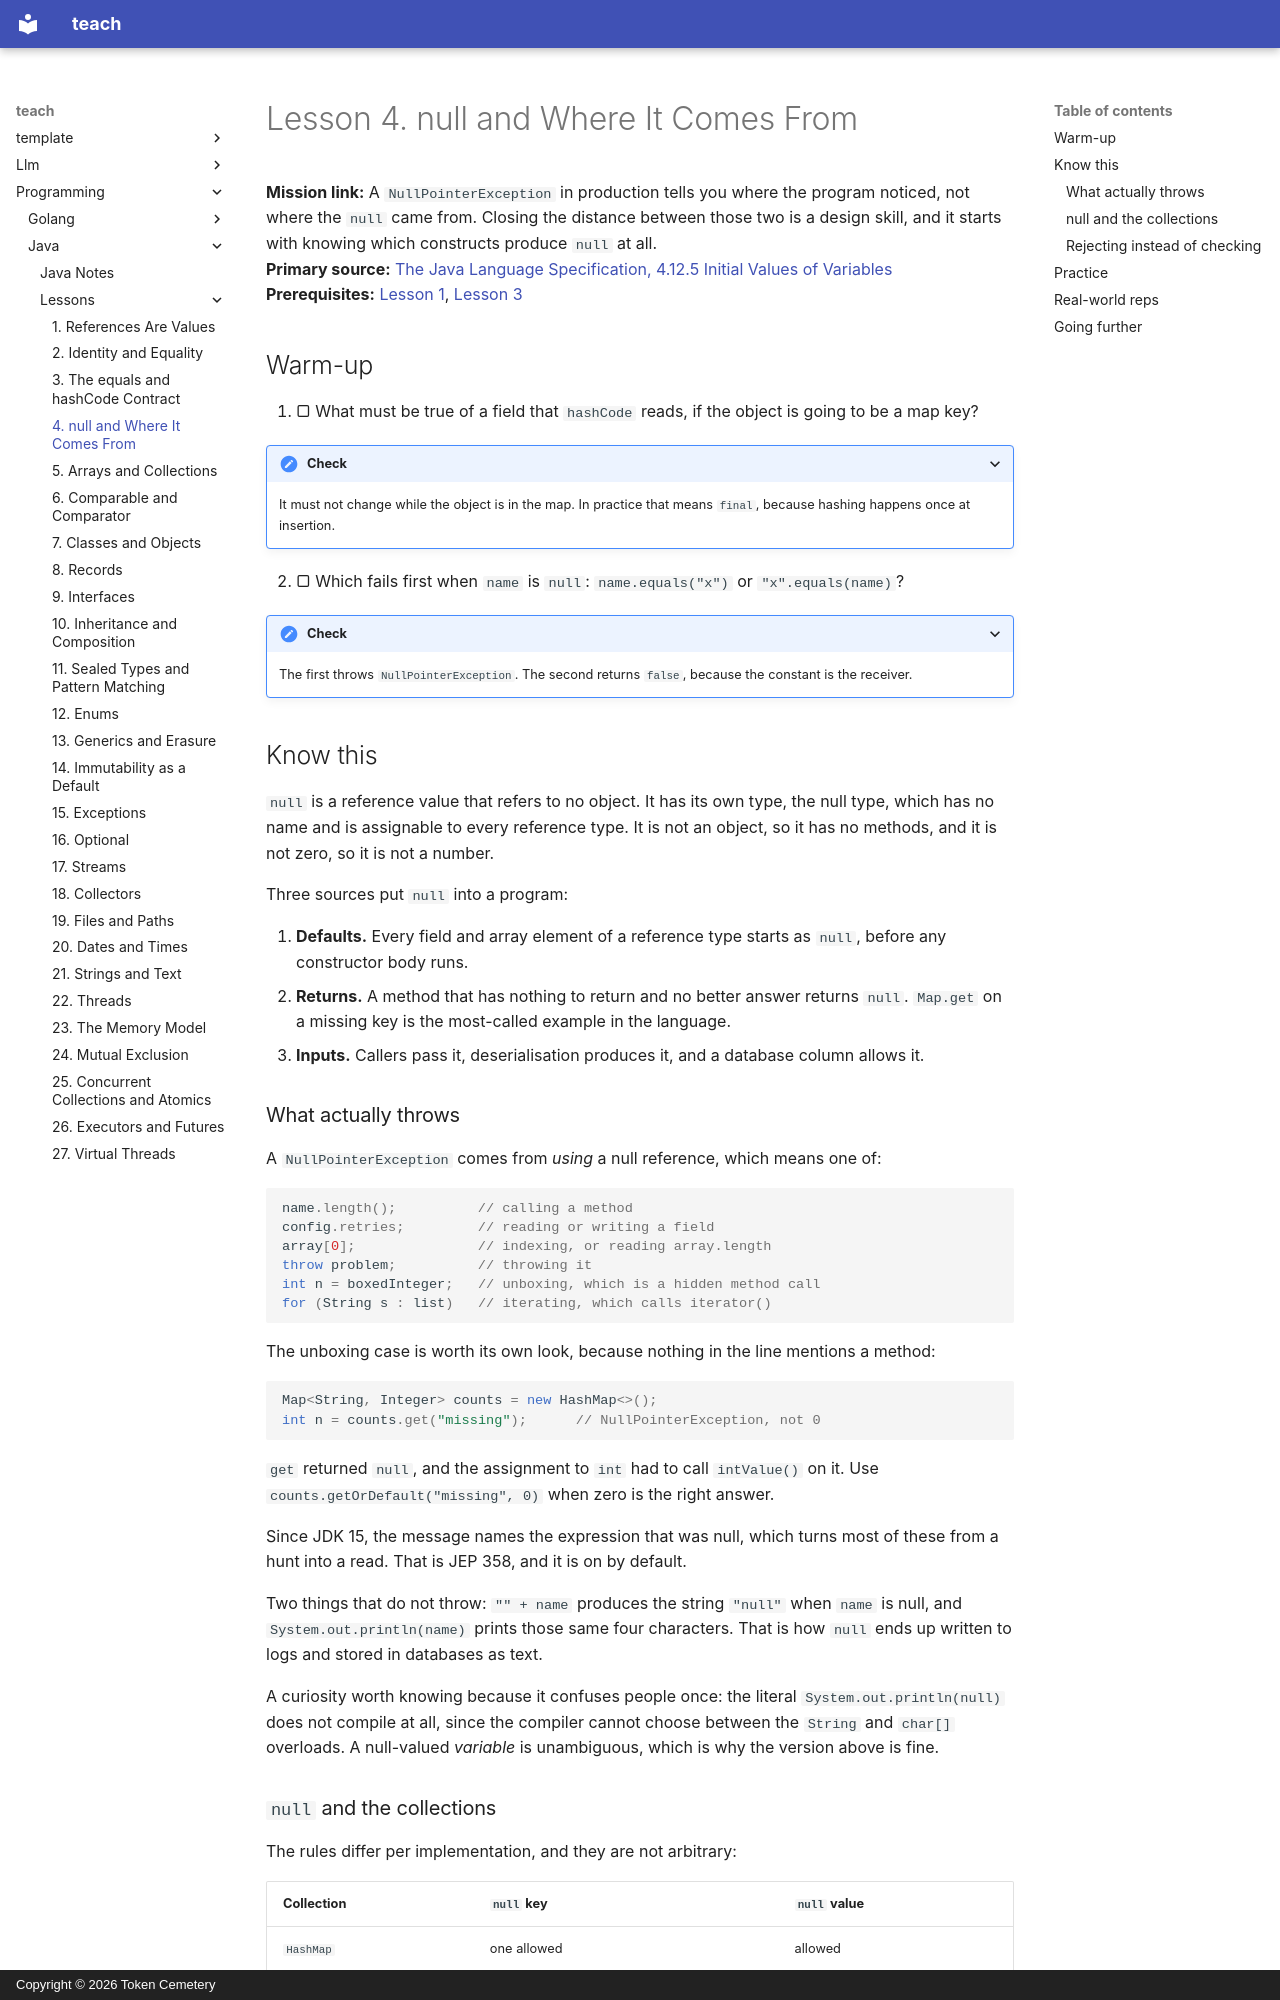

repository: TokenCemetery/teach · page: programming/java/lessons/0004-null/index.html · generator: mkdocs · copyright: Copyright © 2026 Token Cemetery

---
title: 4. null and Where It Comes From
description: null is a reference that refers to nothing, and the fix is to reject it at the boundary
type: lesson
---

# Lesson 4. null and Where It Comes From

**Mission link:** A `NullPointerException` in production tells you where the program noticed, not where the `null` came from. Closing the distance between those two is a design skill, and it starts with knowing which constructs produce `null` at all.
**Primary source:** [The Java Language Specification, 4.12.5 Initial Values of Variables](https://docs.oracle.com/javase/specs/jls/se25/html/jls-4.html#jls-4.12.5)
**Prerequisites:** [Lesson 1](0001-references-are-values.md), [Lesson 3](0003-equals-and-hashcode.md)

## Warm-up

1. ▢ What must be true of a field that `hashCode` reads, if the object is going to be a map key?

<details markdown="1"><summary>Check</summary>

It must not change while the object is in the map. In practice that means `final`, because hashing happens once at insertion.

</details>

2. ▢ Which fails first when `name` is `null`: `name.equals("x")` or `"x".equals(name)`?

<details markdown="1"><summary>Check</summary>

The first throws `NullPointerException`. The second returns `false`, because the constant is the receiver.

</details>

## Know this

`null` is a reference value that refers to no object. It has its own type, the null type, which has no name and is assignable to every reference type. It is not an object, so it has no methods, and it is not zero, so it is not a number.

Three sources put `null` into a program:

1. **Defaults.** Every field and array element of a reference type starts as `null`, before any constructor body runs.
2. **Returns.** A method that has nothing to return and no better answer returns `null`. `Map.get` on a missing key is the most-called example in the language.
3. **Inputs.** Callers pass it, deserialisation produces it, and a database column allows it.

### What actually throws

A `NullPointerException` comes from *using* a null reference, which means one of:

```java
name.length();          // calling a method
config.retries;         // reading or writing a field
array[0];               // indexing, or reading array.length
throw problem;          // throwing it
int n = boxedInteger;   // unboxing, which is a hidden method call
for (String s : list)   // iterating, which calls iterator()
```

The unboxing case is worth its own look, because nothing in the line mentions a method:

```java
Map<String, Integer> counts = new HashMap<>();
int n = counts.get("missing");      // NullPointerException, not 0
```

`get` returned `null`, and the assignment to `int` had to call `intValue()` on it. Use `counts.getOrDefault("missing", 0)` when zero is the right answer.

Since JDK 15, the message names the expression that was null, which turns most of these from a hunt into a read. That is JEP 358, and it is on by default.

Two things that do not throw: `"" + name` produces the string `"null"` when `name` is null, and `System.out.println(name)` prints those same four characters. That is how `null` ends up written to logs and stored in databases as text.

A curiosity worth knowing because it confuses people once: the literal `System.out.println(null)` does not compile at all, since the compiler cannot choose between the `String` and `char[]` overloads. A null-valued *variable* is unambiguous, which is why the version above is fine.
